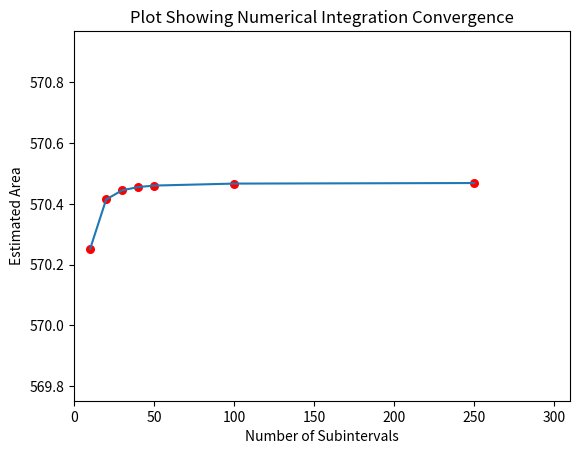

Here is the Python script that generated this plot:
import matplotlib.pyplot as plt
import math

# An example function:

def f(x):
    return (math.pow(x, 2) + 100) * math.log(x + 2)  # Students can supply their functions at this point.

def integrate(a, b, n):
    total = 0.0
    delta = (b - a) / n
    i = 0
    while i < n:
        total = total + delta * (f(a + delta * (i + 1)) + f(a + delta * i)) / 2.0
        i = i + 1
    return total

# This shows list manipulations resulting in a plot
y = []
x = []
b = 4.0
a = 0.0
rng = [10, 20, 30, 40, 50, 100, 250]

for n in rng:
    area = integrate(a, b, n)
    x = x + [n]
    y = y + [area]

plt.xlim(0, max(x) + 60)
plt.ylim(min(y) - 0.5, max(y) + 0.5)

plt.plot(x, y)
plt.scatter(x, y, s=30, c='r')
plt.scatter(300, 64.0, c='y')  # This plots the limiting value for the area.

plt.xlabel('Number of Subintervals')
plt.ylabel('Estimated Area')
plt.title('Plot Showing Numerical Integration Convergence')
plt.show()

area = float(format(y[-1], '0.3f'))
print("Final Estimate of Area with %r subdivisions = {}".format(x[-1], area))